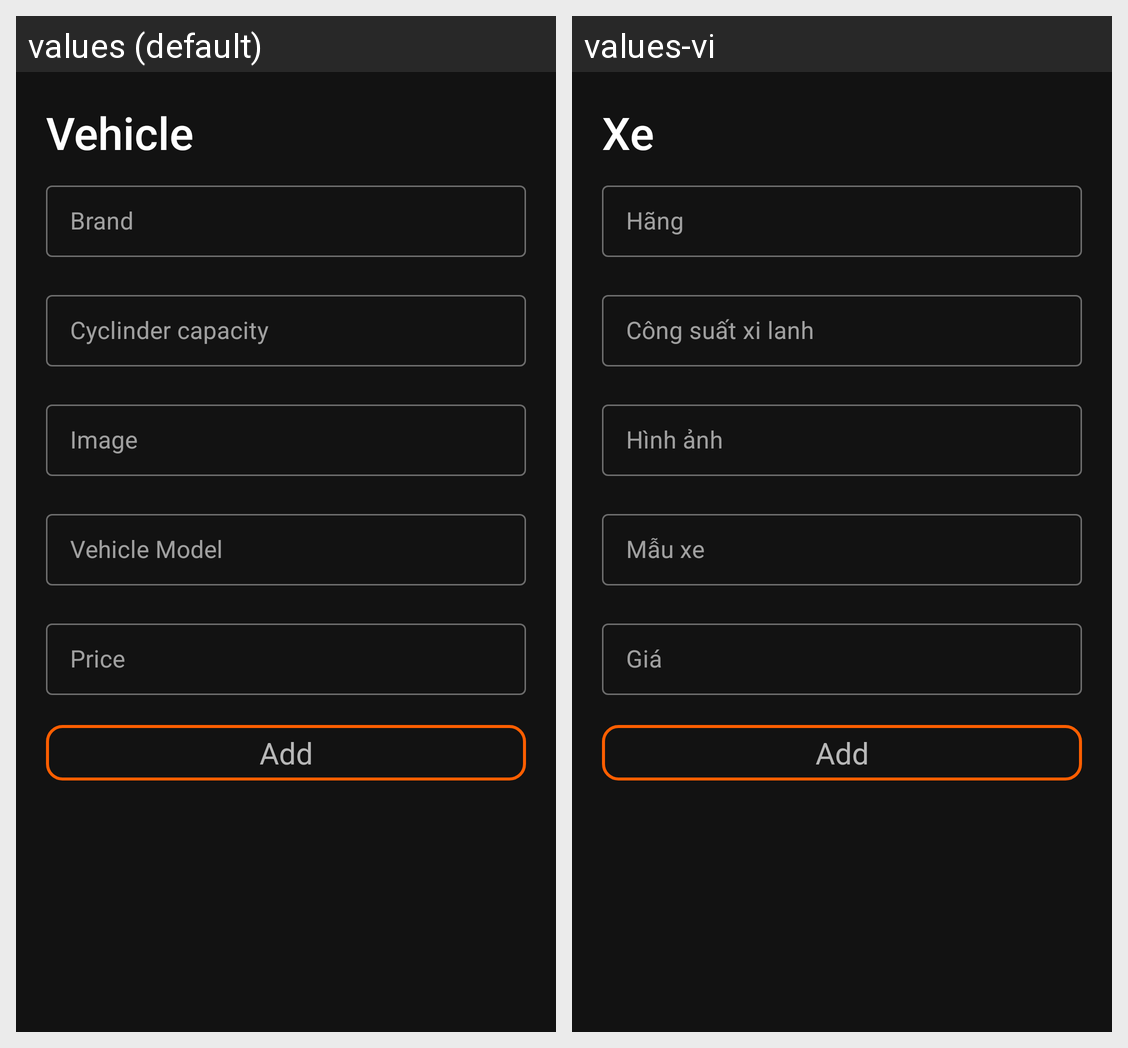

The Android screen above is rendered under two locales of the same app. Produce the string resources it draws, with the default and per-locale values.
Android screen res/layout/fragment_add_vehicle_sheet.xml rendered under 2 locales, left to right: values (default), values-vi. Device: Nexus 5 (rendered at 1080×1920; each locale shown at half size, 540×960, under a caption strip naming it); theme Theme.MyVHC.
Strings drawn on this screen, with the default value and each locale's value (text and hints the layout hard-codes, and strings that could not be matched under every locale, appear in the picture but are not listed):

vehicle
  values: Vehicle
  values-vi: Xe

brand
  values: Brand
  values-vi: Hãng

cylinder_capacity
  values: Cyclinder capacity
  values-vi: Công suất xi lanh

image
  values: Image
  values-vi: Hình ảnh

vehicle_model
  values: Vehicle Model
  values-vi: Mẫu xe

price
  values: Price
  values-vi: Giá
